Run: headless pygame with SDL's dummy video driver; simulated clock (each Clock.tick advances the game by its frame time, no real sleeping); random seed 0; keys injected as events and as key.get_pressed() state; no mouse input.
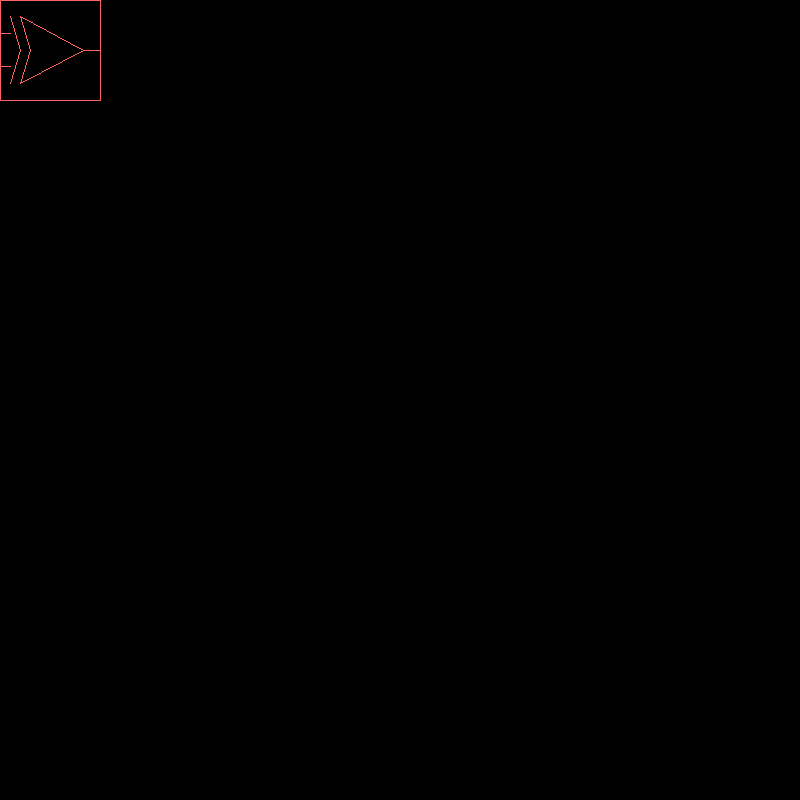
Frame 1 of 4 · flips 1–60 · no input
Frame 2 of 4 · flips 61–180 · tapped SPACE, RETURN · held RIGHT (→), D · screen unchanged from frame 1, image omitted
Frame 3 of 4 · flips 181–300 · held DOWN (↓), S · screen unchanged from frame 2, image omitted
Frame 4 of 4 · flips 301–420 · held LEFT (←), A, UP (↑), W · screen unchanged from frame 3, image omitted

The pygame program that drew these frames:

from __future__ import annotations

import pygame


def _parse_expression(expr: str) -> float:
    def n() -> str | None:
        nonlocal expr
        out = ''
        tokens = '/+-'
        while expr and expr[0] not in tokens:
            out += expr[0]
            expr = expr[1:]
        if not out and expr and expr[0] in tokens:
            c = expr[0]
            expr = expr[1:]
            return c
        return out or None

    tokens = []
    while c := n():
        tokens.append(c)

    def parse_add() -> float:
        nonlocal tokens
        lhs = parse_div()
        if tokens and tokens[0] == '+':
            tokens = tokens[1:]
            rhs = parse_div()
            return lhs + rhs
        if tokens and tokens[0] == '-':
            tokens = tokens[1:]
            rhs = parse_div()
            return lhs - rhs
        return lhs

    def parse_div() -> float:
        nonlocal tokens
        lhs = parse_int()
        if tokens and tokens[0] == '/':
            tokens = tokens[1:]
            rhs = parse_int()
            return lhs / rhs
        return lhs

    def parse_int() -> float:
        nonlocal tokens
        t = tokens[0]
        tokens = tokens[1:]
        return int(t)

    return parse_add()


def render_path(screen: pygame.Surface, path: str, color, scale: float):
    x = 0
    y = 0
    ox, oy = x, y
    for l in path.split('\n'):
        l, _, _ = l.partition('#')
        l = l.strip()
        if not l:
            continue
        if l == 'R':
            pygame.draw.line(screen, color, (x, y), (ox, oy))
            x, y = ox, oy
            continue

        command, cx, cy = l.split(' ')
        cx = _parse_expression(cx) * scale
        cy = _parse_expression(cy) * scale

        if command == 'M':
            x = cx
            y = cy
            ox, oy = x, y
        elif command == 'L':
            pygame.draw.line(screen, color, (x, y), (cx, cy))
            x = cx
            y = cy
        elif command == 'l':
            pygame.draw.line(screen, color, (x, y), (x + cx, y + cy))
            x += cx
            y += cy


if __name__ == '__main__':
    assert abs(_parse_expression('1/3') - 0.3333333) < 0.01
    assert abs(_parse_expression('1/6') - 0.1666666) < 0.01
    assert abs(_parse_expression('1/2-1/12') - (1 / 2 - 1 / 12)) < 0.01

    pygame.init()
    screen = pygame.display.set_mode((800, 800))

    render_path(screen, '''
    M 0 1/3
    L 1/10 1/3

    M 0 2/3
    L 1/10 2/3

    M 2/10 1/6
    L 5/6 1/2
    L 2/10 5/6
    L 3/10 1/2
    R

    # X part
    M 1/10 1/6
    L 2/10 1/2
    L 1/10 5/6

    # # Not bubble
    # M 5/6 1/2
    # L 11/12 1/2-1/12
    # L 1 1/2
    # L 11/12 1/2+1/12
    # R

    M 5/6 1/2
    l 1/6 0

    # Square outline
    M 0 0
    L 1 0
    L 1 1
    L 0 1
    R
    ''', (255, 100, 100), 100)

    clock = pygame.time.Clock()
    while not pygame.event.get(pygame.QUIT):
        clock.tick(60)
        pygame.display.update()
